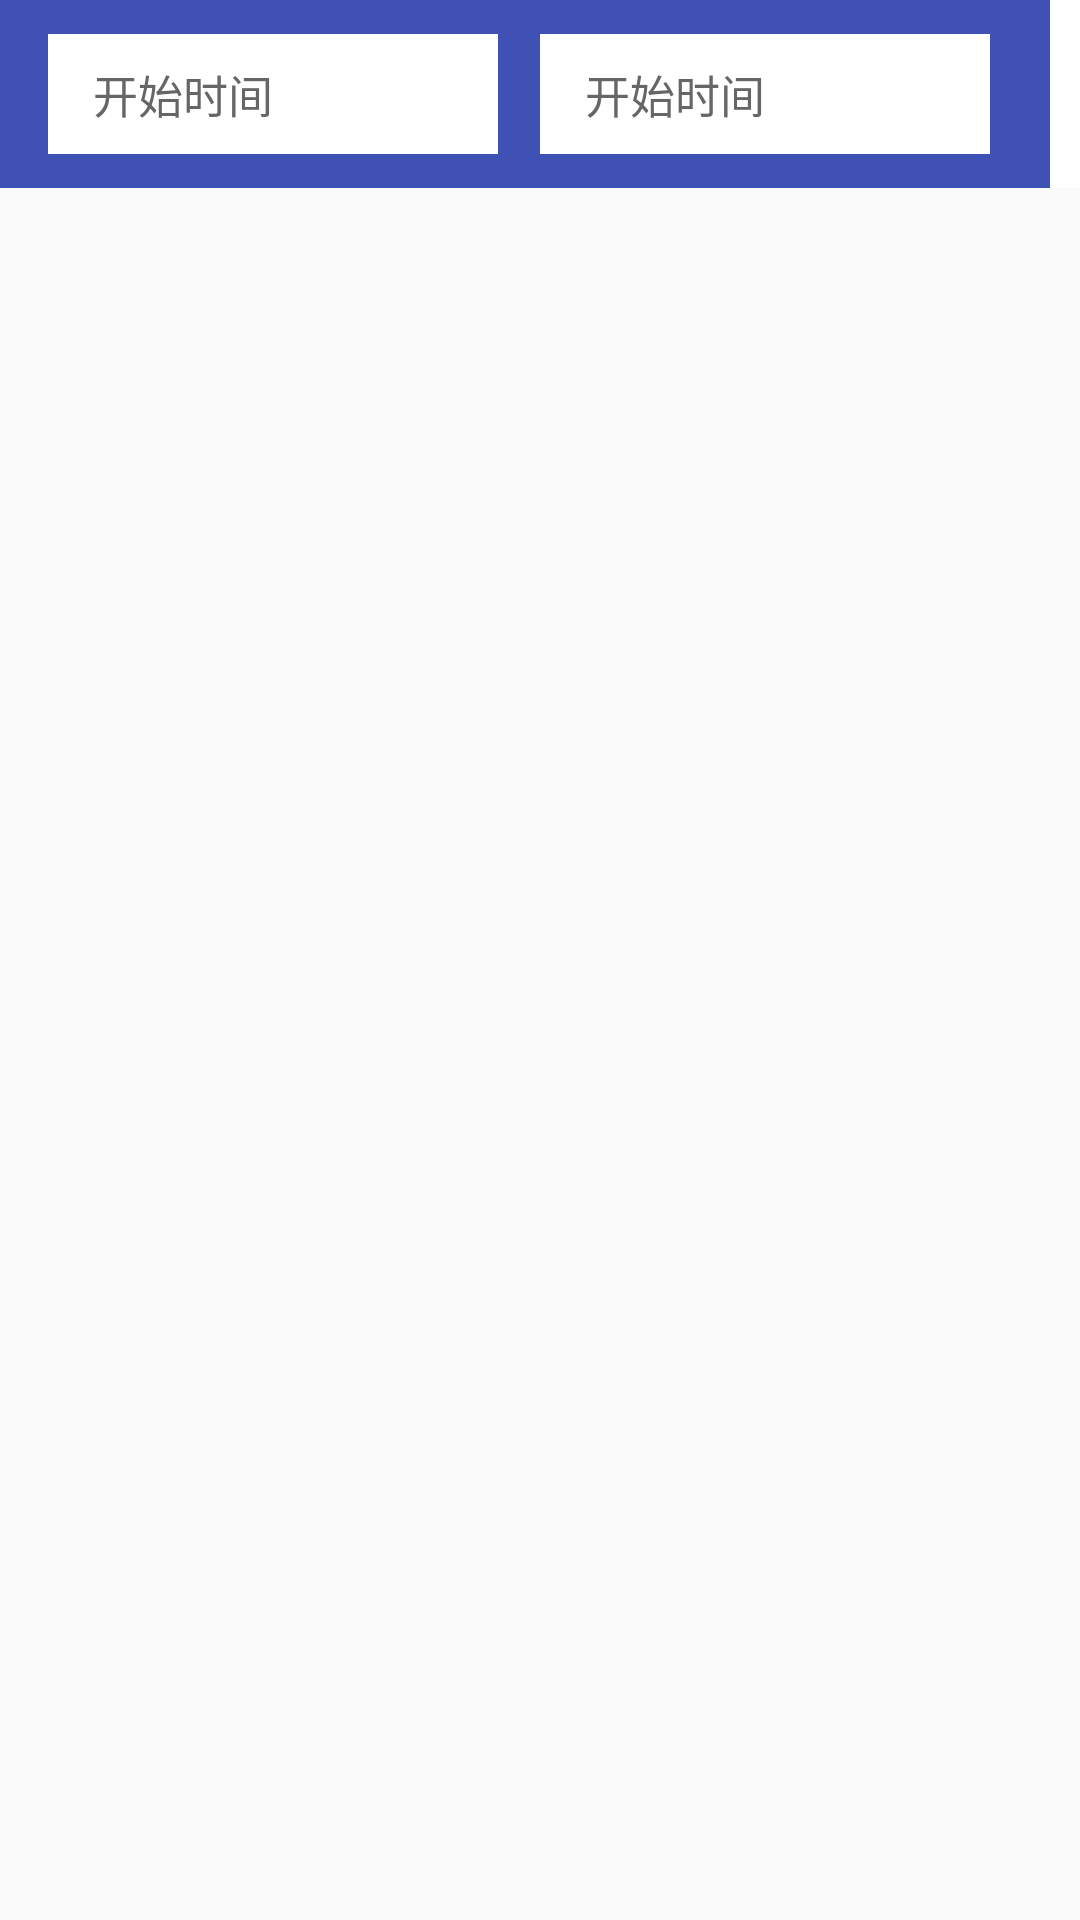

Reconstruct the res/layout file that produces this screen, plus the resources it refers to.
<!-- AndroidManifest.xml: application theme AppTheme -->
<!-- res/layout/activity_main.xml -->
<?xml version="1.0" encoding="utf-8"?>
<LinearLayout xmlns:android="http://schemas.android.com/apk/res/android"
    xmlns:app="http://schemas.android.com/apk/res-auto"
    android:layout_width="match_parent"
    android:layout_height="match_parent"
    android:orientation="vertical">

    
    <android.support.v7.widget.Toolbar
        android:id="@+id/toolbar"
        android:layout_width="match_parent"
        android:layout_height="wrap_content"
        android:background="?attr/colorPrimary"
        android:minHeight="?attr/actionBarSize"
        android:theme="@style/ThemeOverlay.AppCompat.Dark.ActionBar"
        app:popupTheme="@style/ThemeOverlay.AppCompat.Light">
        <LinearLayout
            android:layout_marginLeft="15dp"
            android:id="@+id/ll_start_time"
            android:layout_width="150dp"
            android:layout_height="40dp"
            android:background="@color/white"
            android:gravity="center_vertical"
            android:orientation="horizontal">

            <TextView
                android:id="@+id/tv_selected_start_time"
                android:layout_width="wrap_content"
                android:layout_height="match_parent"
                android:layout_marginStart="15dp"
                android:background="@null"
                android:gravity="center_vertical"
                android:text="@string/start_time"
                android:textColor="@color/color_text2"
                android:textSize="15sp" />

            
                
                
                

            
                
                
                
                
                
                
                
                

        </LinearLayout>
        <LinearLayout
            android:layout_marginLeft="15dp"
            android:id="@+id/ll_end_time"
            android:layout_width="150dp"
            android:layout_height="40dp"
            android:background="@color/white"
            android:gravity="center_vertical"
            android:orientation="horizontal">

            <TextView
                android:id="@+id/tv_selected_endtime"
                android:layout_width="wrap_content"
                android:layout_height="match_parent"
                android:layout_marginStart="15dp"
                android:background="@null"
                android:gravity="center_vertical"
                android:text="@string/start_time"
                android:textColor="@color/color_text2"
                android:textSize="15sp" />

            
                
                
                

            
                
                
                
                
                
                
                
                

        </LinearLayout>

        <TextView
            android:layout_marginLeft="20dp"
            android:paddingLeft="20dp"
            android:paddingRight="20dp"
            android:paddingTop="5dp"
            android:paddingBottom="5dp"
            android:layout_width="wrap_content"
            android:layout_height="wrap_content"
            android:text="@string/query"
            android:textColor="@color/color_text1"
            android:textSize="@dimen/Z18"
            android:background="@color/white"
            />
    </android.support.v7.widget.Toolbar>

    <android.support.v4.widget.DrawerLayout
        android:id="@+id/layout_draw"
        android:layout_width="match_parent"
        android:layout_height="match_parent">

        <LinearLayout xmlns:android="http://schemas.android.com/apk/res/android"
            xmlns:app="http://schemas.android.com/apk/res-auto"
            xmlns:tools="http://schemas.android.com/tools"
            android:layout_width="match_parent"
            android:layout_height="match_parent"
            android:orientation="vertical"
            >

            <android.support.design.widget.TabLayout
                android:id="@+id/tab"
                android:layout_width="match_parent"
                android:layout_height="50dp">

            </android.support.design.widget.TabLayout>
            <android.support.v4.view.ViewPager
                android:id="@+id/vp"
                android:layout_width="match_parent"
                android:layout_height="0dp"
                android:layout_weight="1"
                >

            </android.support.v4.view.ViewPager>
        </LinearLayout>
        <android.support.design.widget.NavigationView
            android:id="@+id/layout_navigation"
            android:layout_width="wrap_content"
            android:layout_height="match_parent"
            android:layout_gravity="start"
            app:menu="@menu/menu_main"/>

    </android.support.v4.widget.DrawerLayout>
</LinearLayout>
<!-- resources referenced by this layout -->
<resources>
  <color name="color_blue">#4582C9</color>
  <color name="color_text1">#333</color>
  <color name="color_text2">#666</color>
  <color name="white">#FFFFFF</color>
  <dimen name="Z18">18sp</dimen>
  <string name="query">查询</string>
  <string name="start_time">开始时间</string>
  <style name="AppTheme" parent="Theme.AppCompat.Light.NoActionBar">
          <item name="colorPrimary">@color/colorPrimary</item>
          <item name="colorPrimaryDark">@color/colorPrimaryDark</item>
          <item name="colorAccent">@color/colorAccent</item>
          <item name="windowActionBar">false</item>
          
          <item name="drawerArrowStyle">@style/DrawerArrowStyle</item>
          
          <item name="android:fitsSystemWindows">true</item>
      </style>
  <color name="colorPrimary">#3F51B5</color>
  <color name="colorPrimaryDark">#303F9F</color>
  <color name="colorAccent">#FF4081</color>
  <style name="DrawerArrowStyle" parent="Base.Widget.AppCompat.DrawerArrowToggle">
          <item name="spinBars">true</item>
          <item name="color">@android:color/white</item>
      </style>
</resources>
